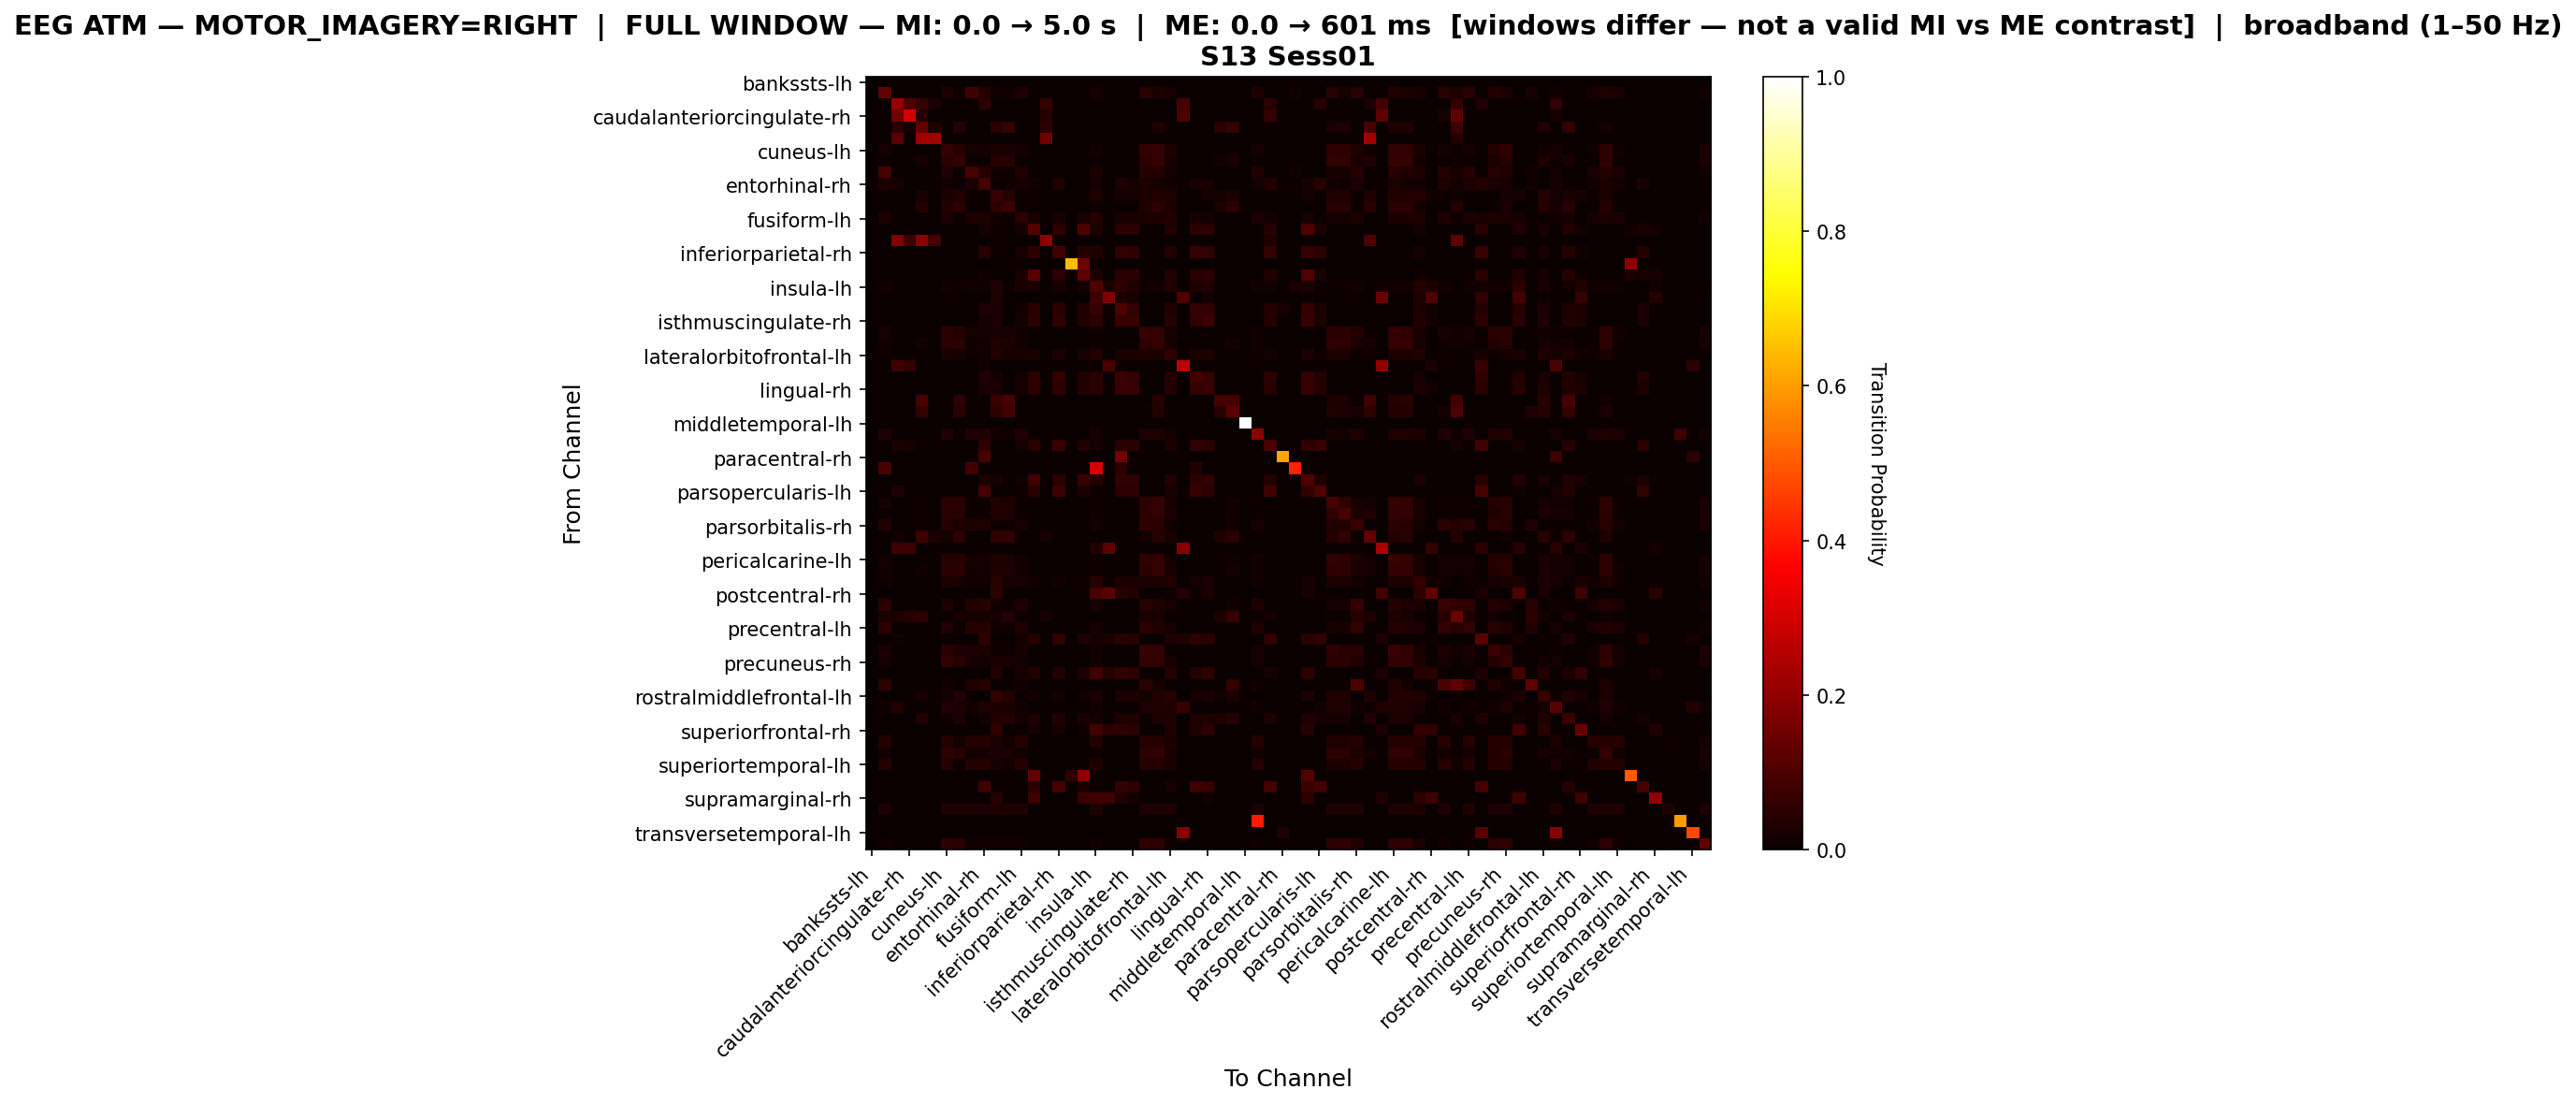

Source data for this figure (header and first rows):
, bankssts-lh, bankssts-rh, caudalanteriorcingulate-lh, caudalanteriorcingulate-rh, caudalmiddlefrontal-lh, caudalmiddlefrontal-rh, cuneus-lh, cuneus-rh, entorhinal-lh, entorhinal-rh, frontalpole-lh, frontalpole-rh, fusiform-lh, fusiform-rh, inferiorparietal-lh, inferiorparietal-rh, inferiortemporal-lh, inferiortemporal-rh, insula-lh, insula-rh, isthmuscingulate-lh, isthmuscingulate-rh, lateraloccipital-lh
bankssts-lh, 0.0, 0.0, 0.0, 0.0, 0.0, 0.0, 0.0, 0.0, 0.0, 0.0, 0.0, 0.0, 0.0, 0.0, 0.0, 0.0, 0.0, 0.0, 0.0, 0.0, 0.0, 0.0, 0.0
bankssts-rh, 0.0, 0.1336, 0.0, 0.0, 0.0, 0.0, 0.02748, 0.006632, 0.07911, 0.04074, 0.01279, 0.008053, 0.02795, 0.0, 0.0, 0.0, 0.0, 0.0, 0.0199, 0.0, 0.0, 0.0, 0.04358
caudalanteriorcingulate-lh, 0.0, 0.0, 0.2113, 0.1048, 0.0669, 0.02553, 0.0, 0.0, 0.0, 0.0537, 0.0, 0.0, 0.0, 0.0, 0.06426, 0.009683, 0.0, 0.0, 0.0, 0.0, 0.0, 0.0, 0.0
caudalanteriorcingulate-rh, 0.0, 0.0, 0.1503, 0.3046, 0.04314, 0.0, 0.0, 0.0, 0.0, 0.0, 0.0, 0.0, 0.0, 0.0, 0.03922, 0.0, 0.0, 0.0, 0.0, 0.0, 0.0, 0.0, 0.0
caudalmiddlefrontal-lh, 0.0, 0.0, 0.04762, 0.02137, 0.1313, 0.0348, 0.002442, 0.03907, 0.0, 0.0, 0.04823, 0.06288, 0.0, 0.0, 0.05006, 0.003663, 0.0, 0.0, 0.0, 0.0, 0.0, 0.0, 0.002442
caudalmiddlefrontal-rh, 0.0, 0.0, 0.1245, 0.0, 0.2289, 0.2249, 0.0, 0.0, 0.0, 0.0, 0.0, 0.0, 0.0, 0.0, 0.1566, 0.0, 0.0, 0.0, 0.0, 0.0, 0.0, 0.0, 0.0
cuneus-lh, 0.0, 0.01634, 0.0, 0.0, 0.00172, 0.0, 0.0599, 0.04615, 0.01634, 0.01634, 0.02608, 0.02465, 0.01634, 0.0, 0.0, 0.0, 0.0, 0.0, 0.01204, 0.0, 0.0, 0.0, 0.0599
cuneus-rh, 0.0, 0.00402, 0.0, 0.0, 0.02041, 0.0, 0.04886, 0.06741, 0.00402, 0.00402, 0.04236, 0.04391, 0.00402, 0.0, 0.0, 0.0, 0.0, 0.0, 0.00402, 0.0, 0.0, 0.0, 0.04886
entorhinal-lh, 0.0, 0.09263, 0.0, 0.0, 0.0, 0.0, 0.03237, 0.007812, 0.09208, 0.04185, 0.01507, 0.009487, 0.03292, 0.0, 0.0, 0.0, 0.0, 0.0, 0.02344, 0.0, 0.0, 0.0, 0.04185
entorhinal-rh, 0.0, 0.0282, 0.0209, 0.0, 0.0, 0.0, 0.01924, 0.004645, 0.02522, 0.08859, 0.008958, 0.00564, 0.01958, 0.01427, 0.0, 0.03119, 0.0, 0.007631, 0.01725, 0.0, 0.03152, 0.01659, 0.0282
frontalpole-lh, 0.0, 0.007145, 0.0, 0.0, 0.02226, 0.0, 0.02418, 0.03737, 0.007145, 0.007145, 0.06678, 0.04259, 0.007969, 0.00742, 0.0, 0.00742, 0.0, 0.004397, 0.0294, 0.009068, 0.02143, 0.01841, 0.02418
frontalpole-rh, 0.0, 0.006056, 0.0, 0.0, 0.03899, 0.0, 0.03142, 0.05337, 0.006056, 0.006056, 0.05829, 0.07759, 0.006056, 0.0, 0.0, 0.002271, 0.0, 0.0, 0.006056, 0.0, 0.0, 0.0, 0.03142
fusiform-lh, 0.0, 0.02801, 0.0, 0.0, 0.0, 0.0, 0.02801, 0.00676, 0.02801, 0.02801, 0.01352, 0.008209, 0.04829, 0.02076, 0.0, 0.02076, 0.0, 0.02076, 0.04104, 0.0, 0.02076, 0.02076, 0.02801
fusiform-rh, 0.0, 0.0, 0.0, 0.0, 0.0, 0.0, 0.0, 0.0, 0.0, 0.01974, 0.01096, 0.0, 0.01886, 0.1127, 0.0, 0.05351, 0.0, 0.09868, 0.03114, 0.0, 0.05351, 0.05351, 0.0
inferiorparietal-lh, 0.0, 0.0, 0.1807, 0.07711, 0.1976, 0.08916, 0.0, 0.0, 0.0, 0.0, 0.0, 0.0, 0.0, 0.0, 0.1952, 0.0, 0.0, 0.0, 0.0, 0.0, 0.0, 0.0, 0.0
inferiorparietal-rh, 0.0, 0.0, 0.005832, 0.0, 0.001795, 0.0, 0.0, 0.0, 0.0, 0.04307, 0.01122, 0.002692, 0.01929, 0.05428, 0.0, 0.07941, 0.0, 0.04083, 0.03185, 0.0, 0.06012, 0.05742, 0.0
inferiortemporal-lh, 0.0, 0.0, 0.0, 0.0, 0.0, 0.0, 0.0, 0.0, 0.0, 0.0, 0.0, 0.0, 0.0, 0.0, 0.0, 0.0, 0.6456, 0.1519, 0.0, 0.0, 0.0, 0.0, 0.0
inferiortemporal-rh, 0.0, 0.0, 0.0, 0.0, 0.0, 0.0, 0.0, 0.0, 0.0, 0.01301, 0.007284, 0.0, 0.02237, 0.116, 0.0, 0.04735, 0.007284, 0.1259, 0.03122, 0.0, 0.04735, 0.04735, 0.0
insula-lh, 0.0, 0.01189, 0.0, 0.0, 0.0, 0.0, 0.01189, 0.004059, 0.01189, 0.01537, 0.03131, 0.004929, 0.02435, 0.02117, 0.0, 0.02117, 0.0, 0.01798, 0.1032, 0.02378, 0.0548, 0.03276, 0.01189
insula-rh, 0.0, 0.0, 0.0, 0.0, 0.0, 0.0, 0.0, 0.0, 0.0, 0.0, 0.03125, 0.0, 0.0, 0.0, 0.0, 0.0, 0.0, 0.0, 0.075, 0.1759, 0.02768, 0.01786, 0.0
isthmuscingulate-lh, 0.0, 0.0, 0.0, 0.0, 0.0, 0.0, 0.0, 0.0, 0.0, 0.03431, 0.02688, 0.0, 0.01521, 0.04316, 0.0, 0.04811, 0.0, 0.03219, 0.06544, 0.01026, 0.1044, 0.05978, 0.0
isthmuscingulate-rh, 0.0, 0.0, 0.0, 0.0, 0.0, 0.0, 0.0, 0.0, 0.0, 0.02201, 0.02751, 0.0, 0.0182, 0.05163, 0.0, 0.05501, 0.0, 0.03851, 0.04697, 0.007617, 0.07152, 0.0711, 0.0
lateraloccipital-lh, 0.0, 0.0226, 0.0, 0.0, 0.00149, 0.0, 0.0524, 0.03998, 0.01887, 0.02136, 0.0226, 0.02136, 0.01465, 0.0, 0.0, 0.0, 0.0, 0.0, 0.01043, 0.0, 0.0, 0.0, 0.06754
lateraloccipital-rh, 0.0, 0.01387, 0.0, 0.0, 0.01297, 0.0, 0.04719, 0.04764, 0.01387, 0.01387, 0.03198, 0.03087, 0.0132, 0.0, 0.0, 0.0, 0.0, 0.0, 0.009394, 0.0, 0.0, 0.0, 0.05457
lateralorbitofrontal-lh, 0.0, 0.009578, 0.0, 0.0, 0.002095, 0.0, 0.02574, 0.02095, 0.009578, 0.01287, 0.03711, 0.02185, 0.02245, 0.02664, 0.0, 0.02664, 0.0, 0.02335, 0.03562, 0.0, 0.03113, 0.03113, 0.02574
lateralorbitofrontal-rh, 0.0, 0.0, 0.08539, 0.06486, 0.0, 0.0, 0.0, 0.0, 0.0, 0.01478, 0.0, 0.0, 0.0, 0.0, 0.0, 0.0, 0.0, 0.0, 0.000821, 0.09606, 0.0, 0.0, 0.0
lingual-lh, 0.0, 0.0, 0.0, 0.0, 0.0, 0.0, 0.0, 0.0, 0.0, 0.03243, 0.01643, 0.0, 0.01811, 0.05139, 0.0, 0.06529, 0.0, 0.03833, 0.05013, 0.0, 0.07666, 0.05981, 0.0
lingual-rh, 0.0, 0.0, 0.0, 0.0, 0.0, 0.0, 0.0, 0.0, 0.0, 0.02513, 0.02596, 0.0, 0.01772, 0.05027, 0.0, 0.05727, 0.0, 0.03749, 0.04491, 0.006593, 0.07087, 0.0684, 0.0
medialorbitofrontal-lh, 0.0, 0.0, 0.0, 0.0, 0.09286, 0.0, 0.0, 0.05595, 0.0, 0.0, 0.07381, 0.09286, 0.0, 0.0, 0.0, 0.0, 0.0, 0.0, 0.0, 0.0, 0.0, 0.0, 0.0
medialorbitofrontal-rh, 0.0, 0.0, 0.0, 0.0, 0.06135, 0.0, 0.01013, 0.04586, 0.0, 0.0, 0.05479, 0.08279, 0.0, 0.0, 0.0, 0.003574, 0.0, 0.0, 0.0, 0.0, 0.0, 0.0, 0.01013
middletemporal-lh, 0.0, 0.0, 0.0, 0.0, 0.0, 0.0, 0.0, 0.0, 0.0, 0.0, 0.0, 0.0, 0.0, 0.0, 0.0, 0.0, 0.0, 0.0, 0.0, 0.0, 0.0, 0.0, 0.0
middletemporal-rh, 0.0, 0.0314, 0.0, 0.0, 0.0, 0.0, 0.0314, 0.007713, 0.0314, 0.0314, 0.01488, 0.009366, 0.0314, 0.0, 0.0, 0.0, 0.0, 0.0, 0.02314, 0.0, 0.0, 0.0, 0.0314
paracentral-lh, 0.0, 0.0, 0.02869, 0.02305, 0.007172, 0.0, 0.0, 0.0, 0.0, 0.05533, 0.0, 0.0, 0.01742, 0.04559, 0.005635, 0.07172, 0.0, 0.03535, 0.01998, 0.0, 0.05225, 0.04918, 0.0
paracentral-rh, 0.0, 0.0, 0.0, 0.0, 0.0, 0.0, 0.0, 0.0, 0.0, 0.09125, 0.0, 0.0, 0.0, 0.0, 0.0, 0.0, 0.0, 0.0, 0.0, 0.0, 0.1635, 0.0, 0.0
parahippocampal-lh, 0.0, 0.09732, 0.0, 0.0, 0.0, 0.0, 0.0, 0.0, 0.08389, 0.0, 0.0, 0.0, 0.0, 0.0, 0.0, 0.0, 0.0, 0.0, 0.3121, 0.0, 0.05369, 0.0, 0.0
parahippocampal-rh, 0.0, 0.0, 0.0, 0.0, 0.0, 0.0, 0.0, 0.0, 0.0, 0.02406, 0.01975, 0.0, 0.01544, 0.08474, 0.0, 0.05206, 0.0, 0.07361, 0.03627, 0.002873, 0.05889, 0.05673, 0.0
parsopercularis-lh, 0.0, 0.0, 0.0349, 0.0, 0.0, 0.0, 0.0, 0.0, 0.0, 0.08756, 0.0, 0.0, 0.008249, 0.04315, 0.0, 0.07551, 0.0, 0.03046, 0.01142, 0.0, 0.0514, 0.04759, 0.0
parsopercularis-rh, 0.0, 0.02289, 0.0, 0.000995, 0.01045, 0.0, 0.04726, 0.049, 0.009204, 0.009204, 0.03159, 0.03035, 0.009204, 0.0, 0.0, 0.0, 0.0, 0.0, 0.009204, 0.0, 0.0, 0.0, 0.05448
parsorbitalis-lh, 0.0, 0.00899, 0.0, 0.0, 0.01084, 0.0, 0.04944, 0.05182, 0.00899, 0.00899, 0.03332, 0.03199, 0.00899, 0.0, 0.0, 0.0, 0.0, 0.0, 0.00899, 0.0, 0.0, 0.0, 0.05077
parsorbitalis-rh, 0.0, 0.0364, 0.0, 0.0, 0.0, 0.0, 0.0424, 0.02552, 0.02852, 0.03227, 0.01013, 0.006379, 0.02214, 0.0, 0.0, 0.0, 0.0, 0.0, 0.01576, 0.0, 0.0, 0.0, 0.05516
parstriangularis-lh, 0.0, 0.0, 0.01748, 0.0, 0.07767, 0.02767, 0.01942, 0.04854, 0.0, 0.0, 0.05583, 0.05922, 0.0, 0.0, 0.02136, 0.0, 0.0, 0.0, 0.0, 0.0, 0.0, 0.0, 0.01942
parstriangularis-rh, 0.0, 0.0, 0.07546, 0.07546, 0.0, 0.0, 0.0, 0.0, 0.0, 0.009909, 0.0, 0.0, 0.0, 0.0, 0.0, 0.0, 0.0, 0.0, 0.03735, 0.1242, 0.0, 0.0, 0.0
pericalcarine-lh, 0.0, 0.0167, 0.0, 0.0, 0.01156, 0.0, 0.04517, 0.04474, 0.01627, 0.0167, 0.02976, 0.02869, 0.01263, 0.0, 0.0, 0.0, 0.0, 0.0, 0.008992, 0.0, 0.0, 0.0, 0.05566
pericalcarine-rh, 0.0, 0.01312, 0.0, 0.0, 0.01289, 0.0, 0.04834, 0.04857, 0.01312, 0.01312, 0.03246, 0.03131, 0.01312, 0.0, 0.0, 0.0, 0.0, 0.0, 0.009669, 0.0, 0.0, 0.0, 0.05341
postcentral-lh, 0.0, 0.01527, 0.0, 0.0, 0.0, 0.0, 0.03118, 0.02036, 0.01527, 0.01527, 0.04423, 0.01686, 0.02004, 0.01241, 0.0, 0.01241, 0.0, 0.008909, 0.04391, 0.01145, 0.02864, 0.02514, 0.03118
postcentral-rh, 0.0, 0.0, 0.0, 0.0, 0.0, 0.0, 0.0, 0.0, 0.0, 0.0, 0.04786, 0.0, 0.0, 0.0, 0.0, 0.0, 0.0, 0.0, 0.09671, 0.1186, 0.04387, 0.0329, 0.0
posteriorcingulate-lh, 0.0, 0.04882, 0.0, 0.006543, 0.0, 0.0, 0.02919, 0.007046, 0.03825, 0.04328, 0.01359, 0.008556, 0.02969, 0.0, 0.0, 0.0, 0.0, 0.0, 0.02114, 0.0, 0.0, 0.0, 0.0463
posteriorcingulate-rh, 0.0, 0.02558, 0.02929, 0.04373, 0.05363, 0.002888, 0.009488, 0.01568, 0.01691, 0.02104, 0.02186, 0.04125, 0.009901, 0.0, 0.02104, 0.002475, 0.0, 0.0, 0.002888, 0.0, 0.0, 0.0, 0.02351
precentral-lh, 0.0, 0.05249, 0.0, 0.0, 0.0, 0.0, 0.03139, 0.007576, 0.04113, 0.04654, 0.01461, 0.009199, 0.03193, 0.0, 0.0, 0.0, 0.0, 0.0, 0.02273, 0.0, 0.0, 0.0, 0.04978
precentral-rh, 0.0, 0.0, 0.01529, 0.0, 0.0, 0.0, 0.0, 0.0, 0.0, 0.04867, 0.003218, 0.0, 0.0173, 0.04183, 0.0, 0.06235, 0.0, 0.03379, 0.02172, 0.02776, 0.04706, 0.04465, 0.0
precuneus-lh, 0.0, 0.02733, 0.0, 0.0, 0.0, 0.0, 0.04912, 0.03148, 0.02629, 0.02733, 0.009339, 0.00588, 0.02041, 0.0, 0.0, 0.0, 0.0, 0.0, 0.01453, 0.0, 0.0, 0.0, 0.06641
precuneus-rh, 0.0, 0.01751, 0.0, 0.0, 0.0, 0.0, 0.06008, 0.04469, 0.01751, 0.01751, 0.02355, 0.02204, 0.01751, 0.0, 0.0, 0.0, 0.0, 0.0, 0.01268, 0.0, 0.0, 0.0, 0.06039
rostralanteriorcingulate-lh, 0.0, 0.0, 0.0, 0.0, 0.0, 0.0, 0.0, 0.0, 0.0, 0.0, 0.03819, 0.0, 0.02027, 0.03536, 0.0, 0.03536, 0.0, 0.03017, 0.08298, 0.04243, 0.05941, 0.05422, 0.0
rostralanteriorcingulate-rh, 0.0, 0.0576, 0.0, 0.0, 0.0, 0.0, 0.01267, 0.0, 0.03341, 0.04493, 0.0, 0.0, 0.01382, 0.0, 0.0, 0.0, 0.0, 0.0, 0.0, 0.0, 0.0, 0.0, 0.05184
rostralmiddlefrontal-lh, 0.0, 0.0, 0.0, 0.0, 0.02113, 0.0, 0.01927, 0.03855, 0.0, 0.0, 0.05967, 0.03855, 0.008525, 0.01742, 0.0, 0.01742, 0.0, 0.01334, 0.02891, 0.003706, 0.02891, 0.02891, 0.01927
rostralmiddlefrontal-rh, 0.0, 0.01541, 0.03613, 0.007439, 0.0, 0.0, 0.03188, 0.02391, 0.01541, 0.03348, 0.03082, 0.0255, 0.01541, 0.0, 0.0, 0.0, 0.0, 0.0, 0.01541, 0.0, 0.0, 0.0, 0.03188
superiorfrontal-lh, 0.0, 0.0, 0.0, 0.0, 0.03542, 0.0, 0.008312, 0.03, 0.0, 0.01229, 0.0365, 0.04192, 0.01554, 0.03216, 0.0, 0.03216, 0.0, 0.02855, 0.01771, 0.0, 0.03216, 0.03216, 0.008312
superiorfrontal-rh, 0.0, 0.0, 0.0, 0.0, 0.0, 0.0, 0.0, 0.0, 0.0, 0.0, 0.05552, 0.0, 0.006169, 0.02262, 0.0, 0.02262, 0.0, 0.01508, 0.08568, 0.04866, 0.05757, 0.05003, 0.0
superiorparietal-lh, 0.0, 0.03923, 0.0, 0.0, 0.0, 0.0, 0.03923, 0.01277, 0.03923, 0.03923, 0.02464, 0.01551, 0.03923, 0.0, 0.0, 0.0, 0.0, 0.0, 0.03832, 0.0, 0.0, 0.0, 0.03923
superiorparietal-rh, 0.0, 0.01788, 0.0, 0.0, 0.007407, 0.0, 0.0516, 0.04649, 0.01788, 0.01788, 0.02912, 0.02784, 0.01507, 0.0, 0.0, 0.0, 0.0, 0.0, 0.01073, 0.0, 0.0, 0.0, 0.05466
... 8 more rows
